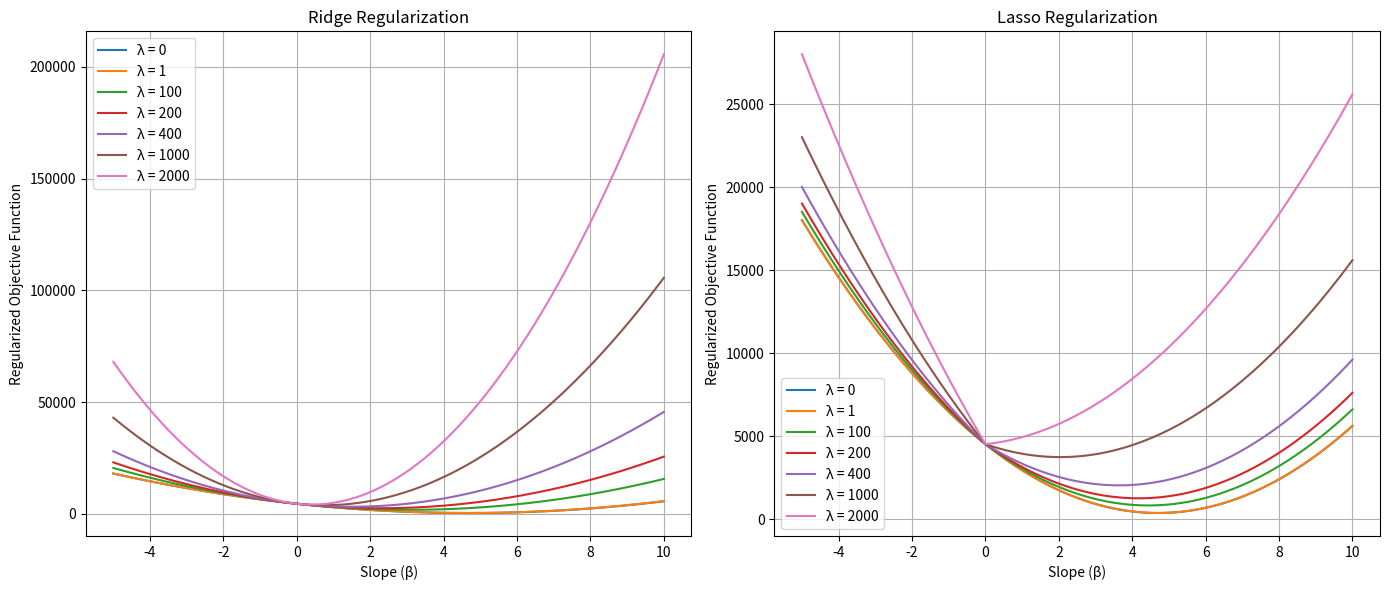

Python code for this plot:
import numpy as np
import matplotlib.pyplot as plt

# Generate synthetic data for linear regression
np.random.seed(0)
m = 5  # Number of data points (m > p => overdetermined)
x = np.linspace(0, 10, m)
beta_true = 2.5  # True slope
noise = np.random.normal(0, 10, m)
y = beta_true * x + noise  # Linear relationship with noise

# Define a range of beta (slope) values for evaluation
beta_vals = np.linspace(-5, 10, 500)

# Define lambda values for regularization
lambda_vals = [0, 1, 100, 200, 400, 1000, 2000]  # Different regularization strengths

# Prepare the plot
fig, axes = plt.subplots(1, 2, figsize=(14, 6))

# Plot for Ridge Regression
ax = axes[0]
for lam in lambda_vals:
    objective_vals = []
    for beta in beta_vals:
        residuals = y - beta * x
        RSS = np.sum(residuals ** 2)
        penalty = lam * beta ** 2  # L2 penalty
        objective = RSS + penalty
        objective_vals.append(objective)
    ax.plot(beta_vals, objective_vals, label=f'λ = {lam}')
ax.set_title('Ridge Regularization')
ax.set_xlabel('Slope (β)')
ax.set_ylabel('Regularized Objective Function')
ax.legend()
ax.grid(True)

# Plot for Lasso Regression
ax = axes[1]
for lam in lambda_vals:
    objective_vals = []
    for beta in beta_vals:
        residuals = y - beta * x
        RSS = np.sum(residuals ** 2)
        penalty = lam * np.abs(beta)  # L1 penalty
        objective = RSS + penalty
        objective_vals.append(objective)
    ax.plot(beta_vals, objective_vals, label=f'λ = {lam}')
ax.set_title('Lasso Regularization')
ax.set_xlabel('Slope (β)')
ax.set_ylabel('Regularized Objective Function')
ax.legend()
ax.grid(True)

plt.tight_layout()
plt.show()
